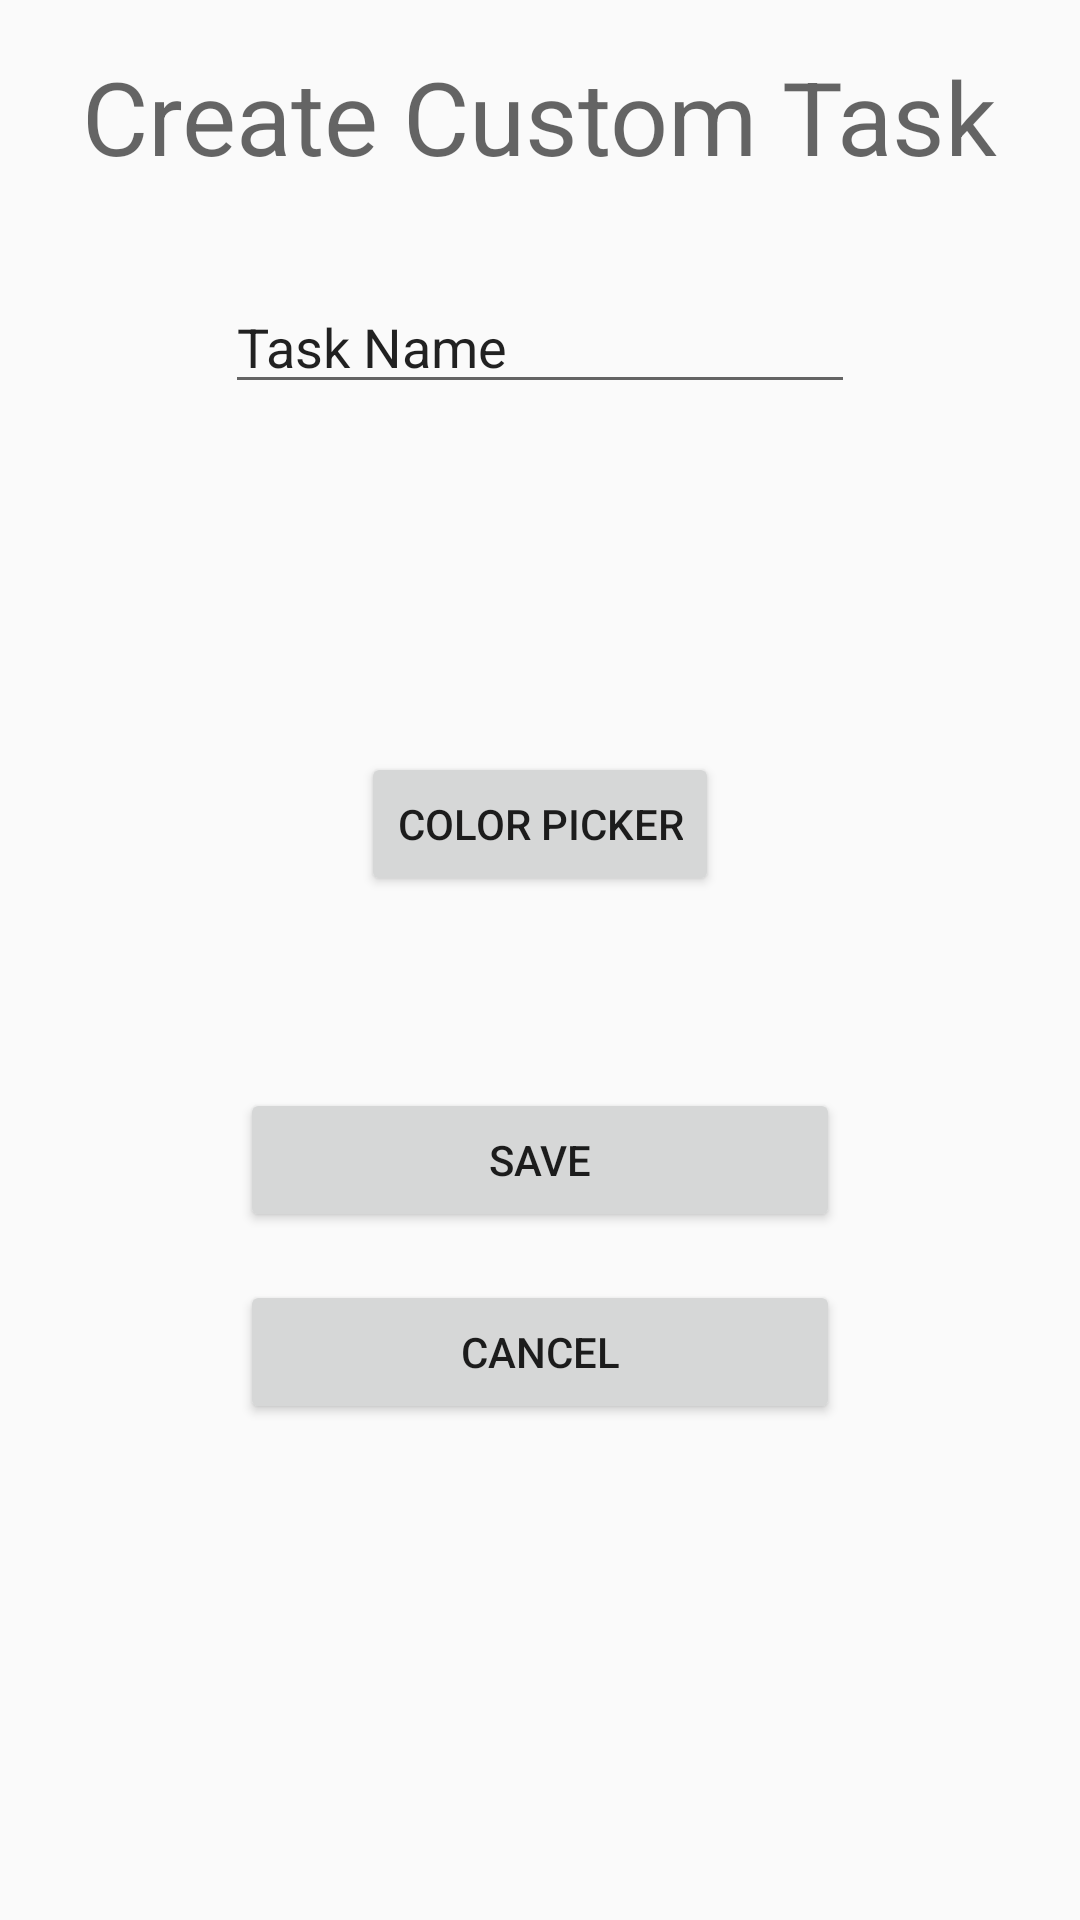

Layout XML and referenced resources for this Android screen:
<!-- AndroidManifest.xml: application theme Theme.OneDayto -->
<!-- res/layout/fragment_custom_hour_task.xml -->
<?xml version="1.0" encoding="utf-8"?>
<androidx.constraintlayout.widget.ConstraintLayout xmlns:android="http://schemas.android.com/apk/res/android"
    xmlns:app="http://schemas.android.com/apk/res-auto"
    xmlns:tools="http://schemas.android.com/tools"
    android:layout_width="match_parent"
    android:layout_height="match_parent"
    tools:context=".CustomHourTaskFragment">

    <TextView
        android:id="@+id/textView2"
        android:layout_width="wrap_content"
        android:layout_height="wrap_content"
        android:layout_marginTop="16dp"
        android:text="Create Custom Task"
        android:textAppearance="@style/TextAppearance.AppCompat.Display1"
        app:layout_constraintEnd_toEndOf="parent"
        app:layout_constraintStart_toStartOf="parent"
        app:layout_constraintTop_toTopOf="parent" />

    <EditText
        android:id="@+id/editTextTaskName"
        android:layout_width="wrap_content"
        android:layout_height="wrap_content"
        android:layout_marginTop="32dp"
        android:ems="10"
        android:inputType="textPersonName"
        android:text="Task Name"
        app:layout_constraintEnd_toEndOf="parent"
        app:layout_constraintStart_toStartOf="parent"
        app:layout_constraintTop_toBottomOf="@+id/textView2" />

    <Button
        android:id="@+id/buttonColorPicker"
        android:layout_width="wrap_content"
        android:layout_height="wrap_content"
        android:layout_marginTop="8dp"
        android:text="Color Picker"
        app:layout_constraintEnd_toEndOf="parent"
        app:layout_constraintStart_toStartOf="parent"
        app:layout_constraintTop_toBottomOf="@+id/textSelectedColor" />

    <Button
        android:id="@+id/buttonSave"
        android:layout_width="200dp"
        android:layout_height="wrap_content"
        android:layout_marginTop="64dp"
        android:text="Save"
        app:layout_constraintEnd_toEndOf="parent"
        app:layout_constraintStart_toStartOf="parent"
        app:layout_constraintTop_toBottomOf="@+id/buttonColorPicker" />

    <Button
        android:id="@+id/buttonCancel"
        android:layout_width="200dp"
        android:layout_height="wrap_content"
        android:layout_marginTop="16dp"
        android:text="Cancel"
        app:layout_constraintEnd_toEndOf="parent"
        app:layout_constraintHorizontal_bias="0.501"
        app:layout_constraintStart_toStartOf="parent"
        app:layout_constraintTop_toBottomOf="@+id/buttonSave" />

    <TextView
        android:id="@+id/textSelectedColor"
        android:layout_width="100dp"
        android:layout_height="100dp"
        android:layout_marginTop="8dp"
        app:layout_constraintEnd_toEndOf="parent"
        app:layout_constraintStart_toStartOf="parent"
        app:layout_constraintTop_toBottomOf="@+id/editTextTaskName" />

</androidx.constraintlayout.widget.ConstraintLayout>
<!-- resources referenced by this layout -->
<resources>
  <style name="Theme.OneDayto" parent="Theme.AppCompat.Light.NoActionBar">
          
          <item name="colorPrimary">@color/purple_logo</item>
          <item name="colorPrimaryVariant">@color/purple_700</item>
          <item name="colorOnPrimary">@color/white</item>
          
          <item name="colorSecondary">@color/teal_200</item>
          <item name="colorSecondaryVariant">@color/teal_700</item>
          <item name="colorOnSecondary">@color/black</item>
          
          <item name="android:statusBarColor" tools:targetApi="l">?attr/colorPrimary</item>
          
      </style>
  <color name="purple_logo">#6D6DD9</color>
  <color name="purple_700">#FF3700B3</color>
  <color name="white">#FFFFFFFF</color>
  <color name="teal_200">#FF03DAC5</color>
  <color name="teal_700">#FF018786</color>
  <color name="black">#FF000000</color>
</resources>
